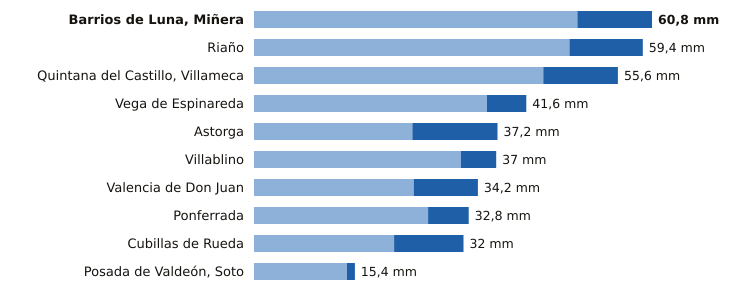

The file beside this chart, header and first rows:
estacion, provincia, indicativo, mm_6_dias_anteriores, mm_hoy, mm_7_dias, horas_de_hoy
Barrios de Luna, Miñera, León, 2701D, 49.4, 11.4, 60.8, 15
Riaño, León, 2624C, 48.2, 11.2, 59.4, 14
Quintana del Castillo, Villameca, León, 2728B, 44.2, 11.4, 55.6, 16
Vega de Espinareda, León, 1561I, 35.6, 6.0, 41.6, 16
Astorga, León, 2734D, 24.2, 13.0, 37.2, 17
Villablino, León, 1541B, 31.6, 5.4, 37.0, 16
Valencia de Don Juan, León, 2664B, 24.4, 9.8, 34.2, 16
Ponferrada, León, 1549, 26.6, 6.2, 32.8, 17
Cubillas de Rueda, León, 2626Y, 21.4, 10.6, 32.0, 15
Posada de Valdeón, Soto, León, 1178Y, 14.2, 1.2, 15.4, 17
